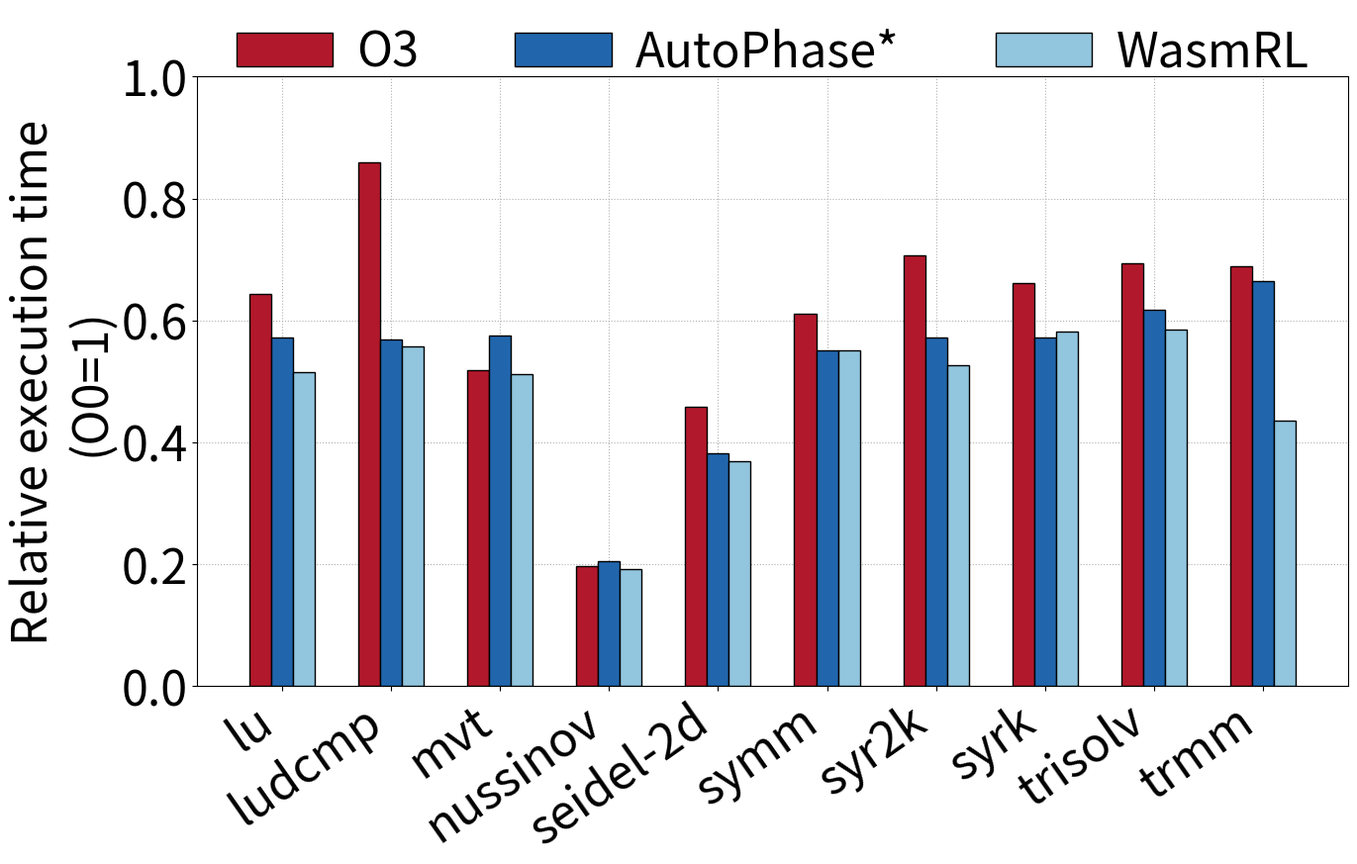

Here is the Python script that generated this plot:
import numpy as np
import matplotlib.pyplot as plt
from matplotlib.pyplot import MultipleLocator

datasets = ["lu", "ludcmp", "mvt", "nussinov", "seidel-2d", "symm", "syr2k", "syrk", "trisolv", "trmm"]
O3 = [0.643512451,
0.858958069,
0.518,
0.196428571,
0.458992806,
0.611353712,
0.707317073,
0.661538462,
0.693939394,
0.688559322

]
AutoPhase = [0.572739187,
0.569250318,
0.576,
0.205357143,
0.381294964,
0.550218341,
0.571428571,
0.571794872,
0.618181818,
0.665254237


]
WasmRL = [0.514416776,
0.557179161,
0.512,
0.191964286,
0.369784173,
0.550218341,
0.526132404,
0.582051282,
0.584848485,
0.436440678

]

# xticks = np.arange(len(datasets))
# fig, ax = plt.subplots(figsize=(15, 8))
# ax.grid(axis='y',color = 'black',linewidth = 1, zorder=0)
# ax.bar(xticks, O3, width=0.15, label="O3", color="brown", zorder=10)
# ax.bar(xticks + 0.17, AutoPhase, width=0.15, label="AutoPhase", color="steelblue", zorder=10)
# ax.bar(xticks + 0.34, WasmRL, width=0.15, label="WasmRL", color="darkorange", zorder=10)

# # ax.set_xlabel("Domains", fontsize=24)
# ax.set_ylabel("Relative execution time\n(O0=1)", fontsize=30)
# ax.legend(loc=1, ncol=2, bbox_to_anchor=(0.9, 1), bbox_transform=ax.transAxes, prop={'size': 25})
# ax.set_ylim([0, 1])
# ax.set_xticks(xticks + 0.2)
# ax.set_xticklabels(datasets, fontsize=40, rotation=45, ha='right') 
# plt.tick_params(labelsize=35)
# plt.show()
# plt.savefig("overall_jetson_test.png", bbox_inches='tight')
# plt.close()

color = ['#B2182B', '#2166AC', '#92C5DE']

xticks = np.arange(len(datasets))
width = 0.2


plt.rcParams['pdf.fonttype'] = 42 
fig, ax = plt.subplots(figsize=(15, 8), dpi=1000)
ax.grid(axis="both", linestyle='dotted', zorder=0)
ax.bar(xticks - width, O3, width=width, label="O3", color=color[0], alpha=1, zorder=15, linewidth=1, edgecolor='black')
ax.bar(xticks, AutoPhase, width=width, label="AutoPhase*", color=color[1], alpha=1, zorder=15, linewidth=1, edgecolor='black')
ax.bar(xticks + width, WasmRL, width=width, label="WasmRL", color=color[2], alpha=1, zorder=15, linewidth=1, edgecolor='black')

# ax.set_xlabel("Domains", fontsize=24)
ax.set_ylabel("Relative execution time\n(O0=1)", fontsize=35)
plt.legend(loc='upper center', ncol=3, fontsize=35, bbox_to_anchor=(0.5, 1.15), frameon=False, handletextpad=0.5)
ax.set_ylim([0, 1])
ax.yaxis.set_major_locator(MultipleLocator(0.2)) # 设置y轴坐标显示倍数
ax.yaxis.set_tick_params(labelsize=35)
ax.set_xticks(xticks, datasets, rotation=35, fontsize=35, ha='right')
# plt.tick_params(labelsize=35)
plt.show()
plt.savefig("overall_jetson_test.pdf", bbox_inches='tight')
plt.close()
